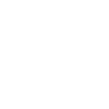
t = 0.00 s
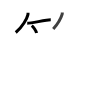
t = 3.75 s
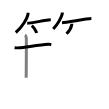
t = 7.50 s
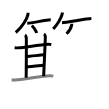
t = 11.50 s
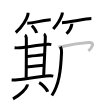
t = 15.25 s
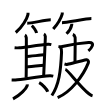
t = 19.00 s

The animated SVG that drew these frames (rendered in a browser with its animation timeline set to each time). Animation: 19 SMIL elements (animate=19); one cycle of 19.00 s.

<svg width="109px" height="109px" viewBox="0 0 px 109px" xmlns="http://www.w3.org/2000/svg" xmlns:xlink="http://www.w3.org/1999/xlink" xml:space="preserve" version="1.1"  baseProfile="full">
<path d="M28,12.75c0.03,0.46,0.07,1.2-0.07,1.87c-0.83,3.94-5.63,12.59-12.18,17.88" style="fill:none;stroke:black;stroke-width:3;opacity:0">
  <animate attributeType="CSS" attributeName="opacity" from="0" to="1" begin="0s" dur="1s" repeatCount="Indefinite" fill="freeze" />
</path>
<path d="M27.23,23.27c4.41,0,18.57-3.49,23.52-3.49" style="fill:none;stroke:black;stroke-width:3;opacity:0">
  <animate attributeType="CSS" attributeName="opacity" from="0" to="1" begin="1s" dur="1s" repeatCount="Indefinite" fill="freeze" />
</path>
<path d="M31.77,25.58c1.69,1.3,4.37,5.36,4.79,7.38" style="fill:none;stroke:black;stroke-width:3;opacity:0">
  <animate attributeType="CSS" attributeName="opacity" from="0" to="1" begin="2s" dur="1s" repeatCount="Indefinite" fill="freeze" />
</path>
<path d="M62.25,12.5c0.03,0.39,0.11,1.01-0.05,1.56c-1.2,4.09-4.53,9.92-8.95,14.94" style="fill:none;stroke:black;stroke-width:3;opacity:0">
  <animate attributeType="CSS" attributeName="opacity" from="0" to="1" begin="3s" dur="1s" repeatCount="Indefinite" fill="freeze" />
</path>
<path d="M61.98,22.66c4.73,0,24.08-4.07,29.4-4.07" style="fill:none;stroke:black;stroke-width:3;opacity:0">
  <animate attributeType="CSS" attributeName="opacity" from="0" to="1" begin="4s" dur="1s" repeatCount="Indefinite" fill="freeze" />
</path>
<path d="M71.78,23.75c0.01,0.24,0.03,0.61-0.03,0.95c-0.36,2-2.42,6.37-5.25,9.05" style="fill:none;stroke:black;stroke-width:3;opacity:0">
  <animate attributeType="CSS" attributeName="opacity" from="0" to="1" begin="5s" dur="1s" repeatCount="Indefinite" fill="freeze" />
</path>
<path d="M14.59,47.67c1.41,0.13,3.78,0.23,4.45,0.17c6.11-0.54,21.43-3.03,28.94-3.48c1.11-0.07,2.77,0.13,3.33,0.26" style="fill:none;stroke:black;stroke-width:3;opacity:0">
  <animate attributeType="CSS" attributeName="opacity" from="0" to="1" begin="6s" dur="1s" repeatCount="Indefinite" fill="freeze" />
</path>
<path d="M24.91,35.21c0.77,0.38,1.23,1.71,1.38,2.47c0.15,0.76,0,35.37-0.15,40.12" style="fill:none;stroke:black;stroke-width:3;opacity:0">
  <animate attributeType="CSS" attributeName="opacity" from="0" to="1" begin="7s" dur="1s" repeatCount="Indefinite" fill="freeze" />
</path>
<path d="M43.95,34c0.77,0.38,1.23,1.71,1.38,2.47c0.15,0.76-1.5,34.86-1.65,39.61" style="fill:none;stroke:black;stroke-width:3;opacity:0">
  <animate attributeType="CSS" attributeName="opacity" from="0" to="1" begin="8s" dur="1s" repeatCount="Indefinite" fill="freeze" />
</path>
<path d="M26.59,56.53c2.82-0.19,14.69-1.5,17.34-1.69" style="fill:none;stroke:black;stroke-width:3;opacity:0">
  <animate attributeType="CSS" attributeName="opacity" from="0" to="1" begin="9s" dur="1s" repeatCount="Indefinite" fill="freeze" />
</path>
<path d="M26.41,66.97c3.18-0.19,13.63-1.31,17.34-1.69" style="fill:none;stroke:black;stroke-width:3;opacity:0">
  <animate attributeType="CSS" attributeName="opacity" from="0" to="1" begin="10s" dur="1s" repeatCount="Indefinite" fill="freeze" />
</path>
<path d="M11.63,79.92c1.37,0.05,2.73,0.08,3.7,0c7.42-0.55,23.92-3.44,34.56-4.17c1.6-0.11,2.57,0.19,3.38,0.39" style="fill:none;stroke:black;stroke-width:3;opacity:0">
  <animate attributeType="CSS" attributeName="opacity" from="0" to="1" begin="11s" dur="1s" repeatCount="Indefinite" fill="freeze" />
</path>
<path d="M27.23,84.33c0.04,0.34,0.08,0.89-0.08,1.38C26.18,88.62,20.61,95,13,98.9" style="fill:none;stroke:black;stroke-width:3;opacity:0">
  <animate attributeType="CSS" attributeName="opacity" from="0" to="1" begin="12s" dur="1s" repeatCount="Indefinite" fill="freeze" />
</path>
<path d="M39.15,82.66c3.04,1.6,7.84,6.56,8.6,9.04" style="fill:none;stroke:black;stroke-width:3;opacity:0">
  <animate attributeType="CSS" attributeName="opacity" from="0" to="1" begin="13s" dur="1s" repeatCount="Indefinite" fill="freeze" />
</path>
<path d="M60.4,46.72c0.47,0.93,1.23,3.47,1.15,5.41C60.75,71.5,59,84.5,51.87,95.48" style="fill:none;stroke:black;stroke-width:3;opacity:0">
  <animate attributeType="CSS" attributeName="opacity" from="0" to="1" begin="14s" dur="1s" repeatCount="Indefinite" fill="freeze" />
</path>
<path d="M58.42,46.62c1.58,0.13,2.91,0.06,3.88-0.15c10.15-2.19,22.3-3.62,26.25-3.89c7.64-0.52,2.7,5.91-0.19,8.22" style="fill:none;stroke:black;stroke-width:3;opacity:0">
  <animate attributeType="CSS" attributeName="opacity" from="0" to="1" begin="15s" dur="1s" repeatCount="Indefinite" fill="freeze" />
</path>
<path d="M72.82,34.5c1.27,0.44,2.02,1.99,2.28,2.88s-0.09,15.88-0.09,24.96" style="fill:none;stroke:black;stroke-width:3;opacity:0">
  <animate attributeType="CSS" attributeName="opacity" from="0" to="1" begin="16s" dur="1s" repeatCount="Indefinite" fill="freeze" />
</path>
<path d="M64.49,63.99c0.99,0.29,1.21,0.77,3.2,0.34c4.24-0.93,14.56-3.93,18.78-4.61c1.41-0.23,2.46,1.69,1.86,3.2C83.25,75.75,71.25,91.75,57.64,97.7" style="fill:none;stroke:black;stroke-width:3;opacity:0">
  <animate attributeType="CSS" attributeName="opacity" from="0" to="1" begin="17s" dur="1s" repeatCount="Indefinite" fill="freeze" />
</path>
<path d="M65.35,69.42c2.51,0.63,14.8,17.46,23.56,24.36c1.36,1.08,2.36,1.79,3.62,2.15" style="fill:none;stroke:black;stroke-width:3;opacity:0">
  <animate attributeType="CSS" attributeName="opacity" from="0" to="1" begin="18s" dur="1s" repeatCount="Indefinite" fill="freeze" />
</path>
</svg>
